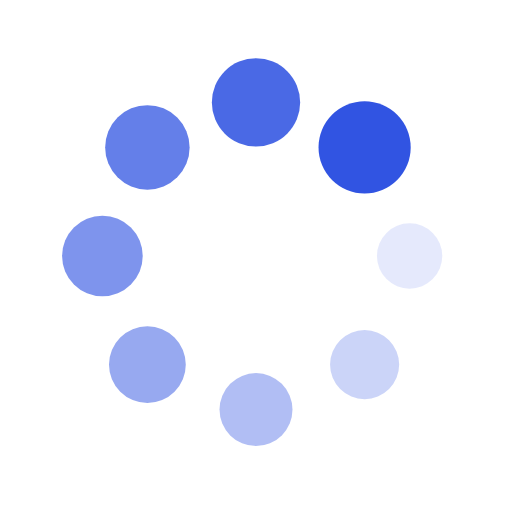
t = 0.00 s
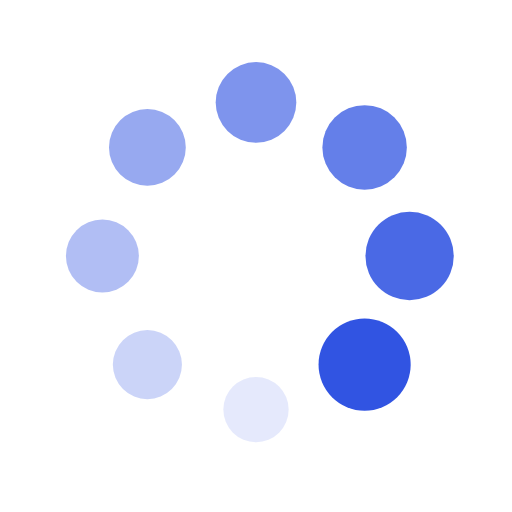
t = 0.25 s
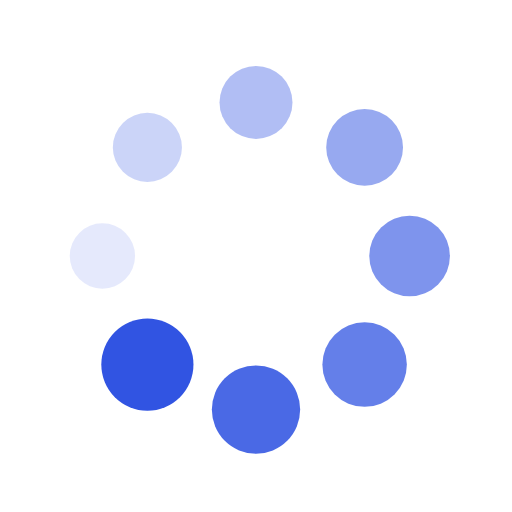
t = 0.50 s
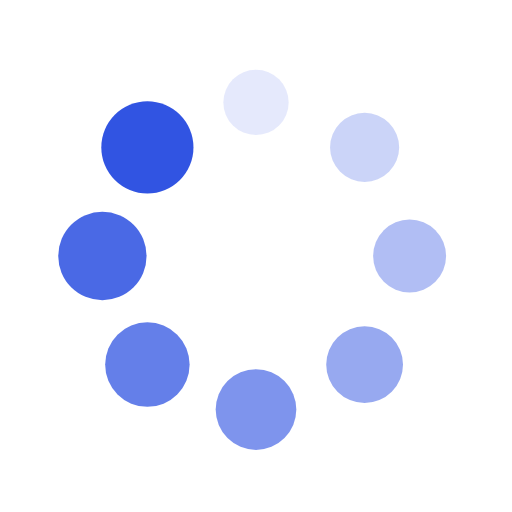
t = 0.75 s

The animated SVG that drew these frames (rendered in a browser with its animation timeline set to each time). Animation: 16 SMIL elements (animate=8,animateTransform=8); one cycle of 1.00 s, repeats indefinitely.

<?xml version="1.0" encoding="utf-8"?>
<svg xmlns="http://www.w3.org/2000/svg" xmlns:xlink="http://www.w3.org/1999/xlink" style="margin: auto; background: none; display: block; shape-rendering: auto;" width="200px" height="200px" viewBox="0 0 100 100" preserveAspectRatio="xMidYMid">
<g transform="translate(80,50)">
<g transform="rotate(0)">
<circle cx="0" cy="0" r="6" fill="#3154e2" fill-opacity="1">
  <animateTransform attributeName="transform" type="scale" begin="-0.875s" values="1.5 1.5;1 1" keyTimes="0;1" dur="1s" repeatCount="indefinite"></animateTransform>
  <animate attributeName="fill-opacity" keyTimes="0;1" dur="1s" repeatCount="indefinite" values="1;0" begin="-0.875s"></animate>
</circle>
</g>
</g><g transform="translate(71.21320343559643,71.21320343559643)">
<g transform="rotate(45)">
<circle cx="0" cy="0" r="6" fill="#3154e2" fill-opacity="0.875">
  <animateTransform attributeName="transform" type="scale" begin="-0.75s" values="1.5 1.5;1 1" keyTimes="0;1" dur="1s" repeatCount="indefinite"></animateTransform>
  <animate attributeName="fill-opacity" keyTimes="0;1" dur="1s" repeatCount="indefinite" values="1;0" begin="-0.75s"></animate>
</circle>
</g>
</g><g transform="translate(50,80)">
<g transform="rotate(90)">
<circle cx="0" cy="0" r="6" fill="#3154e2" fill-opacity="0.75">
  <animateTransform attributeName="transform" type="scale" begin="-0.625s" values="1.5 1.5;1 1" keyTimes="0;1" dur="1s" repeatCount="indefinite"></animateTransform>
  <animate attributeName="fill-opacity" keyTimes="0;1" dur="1s" repeatCount="indefinite" values="1;0" begin="-0.625s"></animate>
</circle>
</g>
</g><g transform="translate(28.786796564403577,71.21320343559643)">
<g transform="rotate(135)">
<circle cx="0" cy="0" r="6" fill="#3154e2" fill-opacity="0.625">
  <animateTransform attributeName="transform" type="scale" begin="-0.5s" values="1.5 1.5;1 1" keyTimes="0;1" dur="1s" repeatCount="indefinite"></animateTransform>
  <animate attributeName="fill-opacity" keyTimes="0;1" dur="1s" repeatCount="indefinite" values="1;0" begin="-0.5s"></animate>
</circle>
</g>
</g><g transform="translate(20,50.00000000000001)">
<g transform="rotate(180)">
<circle cx="0" cy="0" r="6" fill="#3154e2" fill-opacity="0.5">
  <animateTransform attributeName="transform" type="scale" begin="-0.375s" values="1.5 1.5;1 1" keyTimes="0;1" dur="1s" repeatCount="indefinite"></animateTransform>
  <animate attributeName="fill-opacity" keyTimes="0;1" dur="1s" repeatCount="indefinite" values="1;0" begin="-0.375s"></animate>
</circle>
</g>
</g><g transform="translate(28.78679656440357,28.786796564403577)">
<g transform="rotate(225)">
<circle cx="0" cy="0" r="6" fill="#3154e2" fill-opacity="0.375">
  <animateTransform attributeName="transform" type="scale" begin="-0.25s" values="1.5 1.5;1 1" keyTimes="0;1" dur="1s" repeatCount="indefinite"></animateTransform>
  <animate attributeName="fill-opacity" keyTimes="0;1" dur="1s" repeatCount="indefinite" values="1;0" begin="-0.25s"></animate>
</circle>
</g>
</g><g transform="translate(49.99999999999999,20)">
<g transform="rotate(270)">
<circle cx="0" cy="0" r="6" fill="#3154e2" fill-opacity="0.25">
  <animateTransform attributeName="transform" type="scale" begin="-0.125s" values="1.5 1.5;1 1" keyTimes="0;1" dur="1s" repeatCount="indefinite"></animateTransform>
  <animate attributeName="fill-opacity" keyTimes="0;1" dur="1s" repeatCount="indefinite" values="1;0" begin="-0.125s"></animate>
</circle>
</g>
</g><g transform="translate(71.21320343559643,28.78679656440357)">
<g transform="rotate(315)">
<circle cx="0" cy="0" r="6" fill="#3154e2" fill-opacity="0.125">
  <animateTransform attributeName="transform" type="scale" begin="0s" values="1.5 1.5;1 1" keyTimes="0;1" dur="1s" repeatCount="indefinite"></animateTransform>
  <animate attributeName="fill-opacity" keyTimes="0;1" dur="1s" repeatCount="indefinite" values="1;0" begin="0s"></animate>
</circle>
</g>
</g>
<!-- [ldio] generated by https://loading.io/ --></svg>
